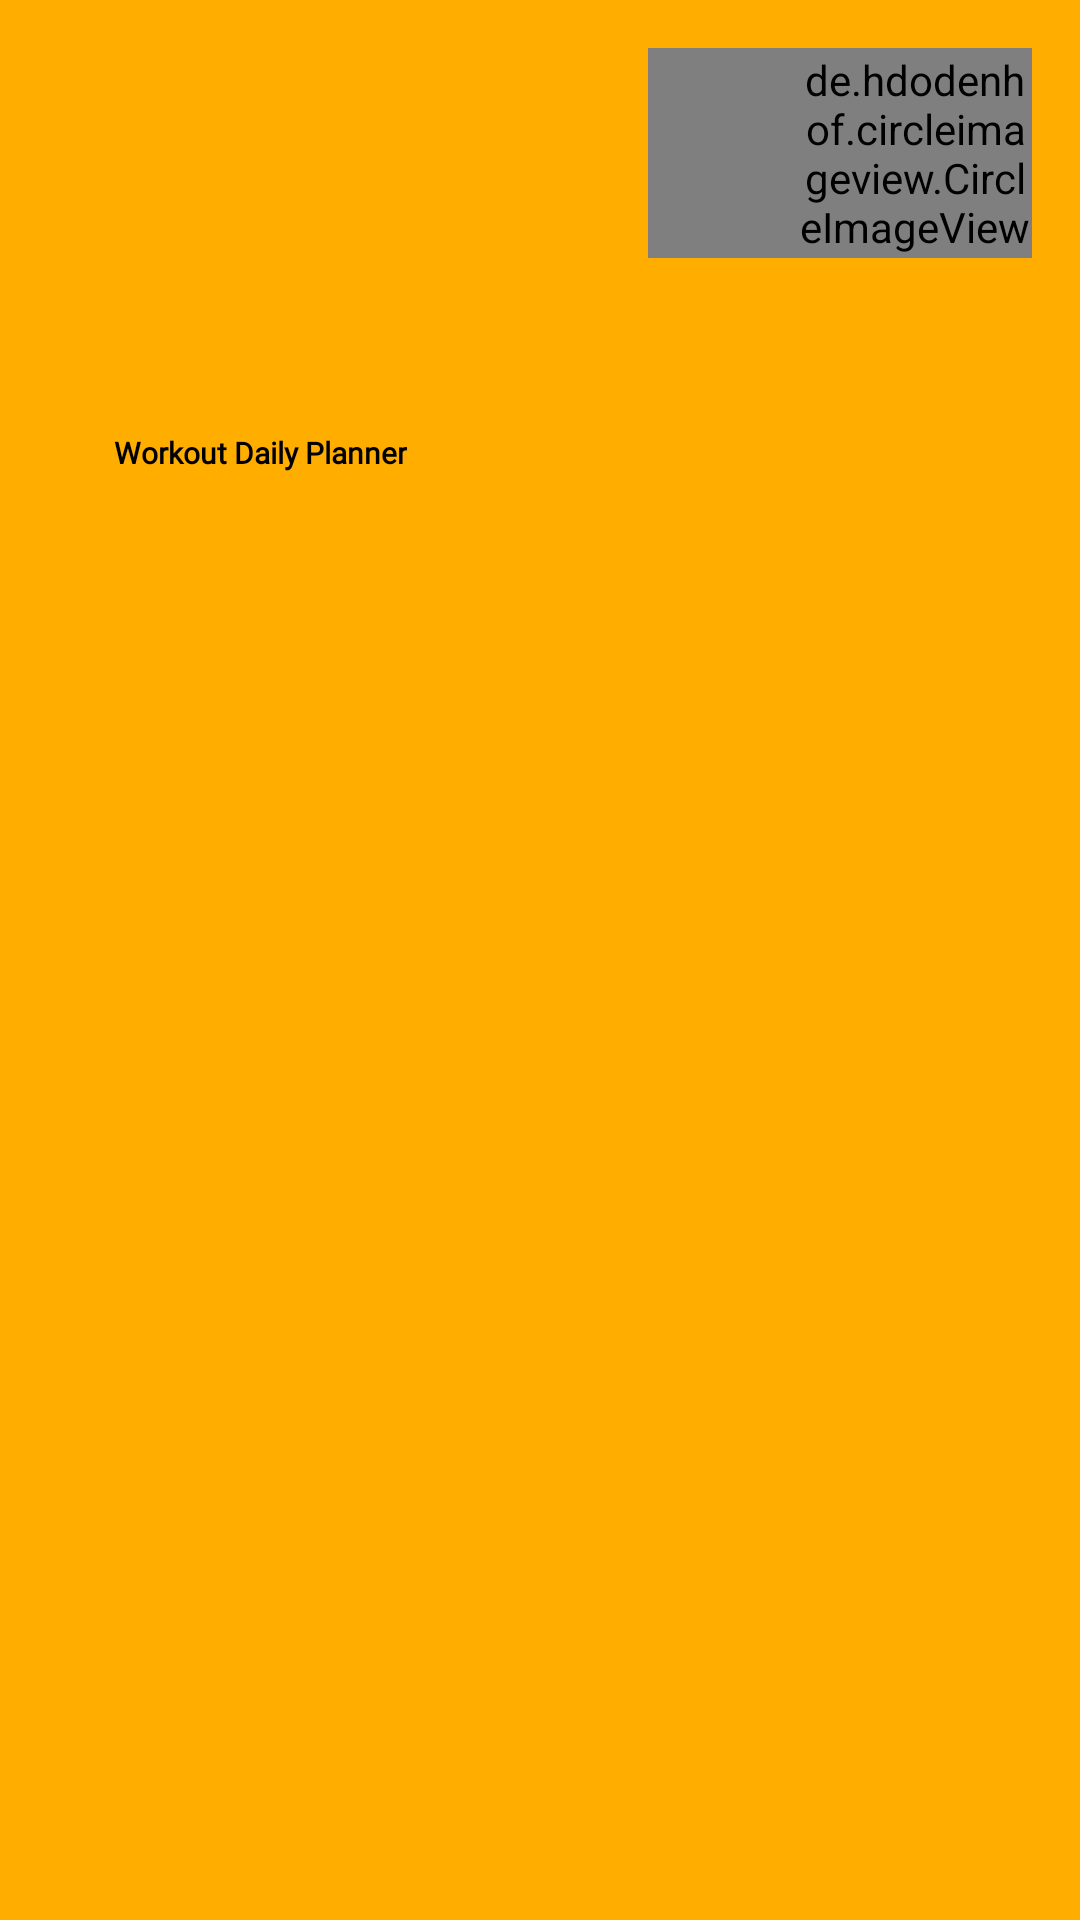

Layout XML and referenced resources for this Android screen:
<!-- AndroidManifest.xml: application theme AppTheme -->
<!-- res/layout/nav_header.xml -->
<?xml version="1.0" encoding="utf-8"?>
<LinearLayout xmlns:android="http://schemas.android.com/apk/res/android"
    xmlns:tools="http://schemas.android.com/tools"
    android:layout_width="match_parent"
    android:layout_height="176dp"
    android:background="@color/colorPrimary"
    android:gravity="bottom"
    android:orientation="vertical"
    android:padding="16dp"
    android:theme="@style/ThemeOverlay.AppCompat.Dark">
        
        <RelativeLayout
            android:layout_width="wrap_content"
            android:layout_height="match_parent">

        <ImageView
            android:id="@+id/imghome"
            android:layout_width="200dp"
            android:layout_height="120dp"
            android:src="@drawable/splashimg"
            android:contentDescription="@string/image_home" />

                <de.hdodenhof.circleimageview.CircleImageView
                    android:id="@+id/image_profile"
                    android:layout_width="match_parent"
                    android:layout_height="70dp"
                    android:layout_toRightOf="@+id/imghome"
                    android:paddingLeft="50dp"
                    android:src="@drawable/ic_person" />

        <TextView
            android:layout_width="wrap_content"
            android:layout_height="wrap_content"
            android:layout_below="@id/imghome"
            android:fontFamily="@font/bungee"
            android:paddingLeft="22dp"
            android:paddingTop="8dp"
            android:paddingRight="22dp"
            android:text="@string/workout_daily_planner"
            android:textAppearance="@style/TextAppearance.AppCompat.Body1"
            android:textColor="#000"
            android:textSize="10sp"
            android:textStyle="bold"
            tools:ignore="SmallSp" />

        </RelativeLayout>

</LinearLayout>
<!-- resources referenced by this layout -->
<resources>
  <color name="colorPrimary">#ffae00</color>
  <string name="image_home">Image Home</string>
  <string name="workout_daily_planner">Workout Daily Planner</string>
  <style name="AppTheme" parent="Theme.AppCompat.Light.NoActionBar">
          
          <item name="colorPrimary">@color/colorPrimary</item>
          <item name="colorPrimaryDark">@color/colorPrimaryDark</item>
          <item name="colorAccent">@color/colorAccent</item>
      </style>
  <color name="colorPrimaryDark">#ba7f00</color>
  <color name="colorAccent">#373737</color>
</resources>
